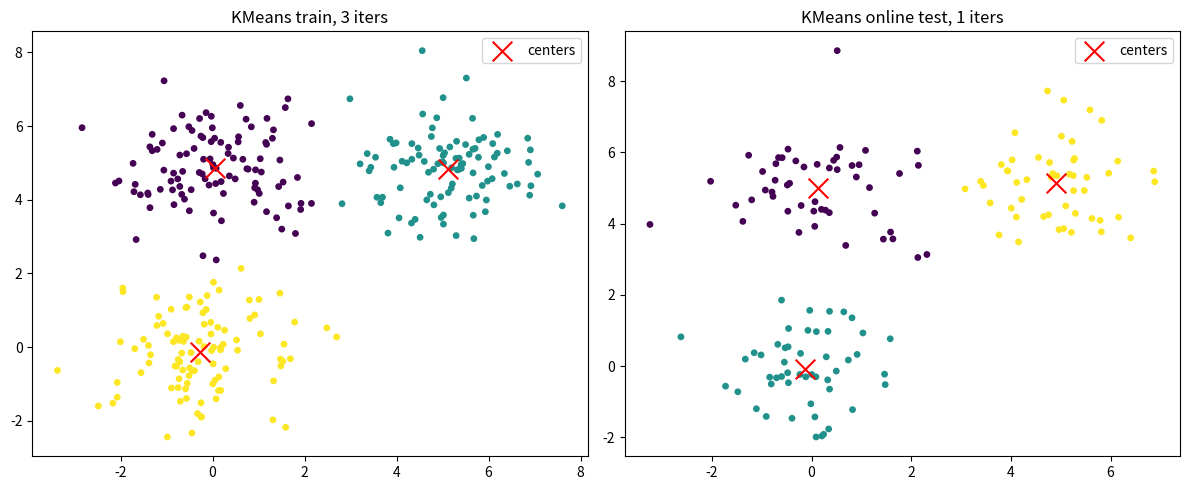

Here is the Python script that generated this plot:
from __future__ import print_function
import numpy as np
import matplotlib.pyplot as plt
from scipy.spatial.distance import cdist
np.random.seed(14)

def kmeans_init_centroids_online(X, K):
    X = np.asarray(X)
    n = X.shape[0]
    first = np.random.randint(0, n)
    centers = [X[first]]
    D = cdist(X, np.asarray(centers))[:, 0]
    for _ in range(1, K):
        probs = D ** 2
        s = probs.sum()
        if s <= 1e-12:
            remain = np.random.choice(n, K - len(centers), replace=False)
            centers.extend(X[remain])
            break
        probs /= s
        idx = np.random.choice(n, p=probs)
        centers.append(X[idx])
        d_new = cdist(X, X[idx][None, :])[:, 0]
        D = np.minimum(D, d_new)
    return np.asarray(centers)

def kmeans_assign_centroids(X, C):
    D = cdist(X, C)
    return np.argmin(D, axis=1)

def kmeans_update_centers(X, label, K):
    centers = np.zeros((K, X.shape[1]))
    for k in range(K):
        Xk = X[label == k]
        if Xk.shape[0] > 0:
            centers[k] = Xk.mean(axis=0)
    return centers

def has_converged(centers, new_centers, tol=1e-6):
    return np.allclose(centers, new_centers, rtol=0.0, atol=tol)

def main_kmeans(X, K):
    centers_list = [kmeans_init_centroids_online(X, K)]
    labels_list = []
    it = 0
    while True:
        labels = kmeans_assign_centroids(X, centers_list[-1])
        labels_list.append(labels)
        new_centers = kmeans_update_centers(X, labels, K)
        if has_converged(centers_list[-1], new_centers, tol=1e-6):
            break
        centers_list.append(new_centers)
        it += 1
    return centers_list, labels_list, it

X_train = np.r_[
    np.random.randn(100, 2) + [0, 0],
    np.random.randn(100, 2) + [5, 5],
    np.random.randn(100, 2) + [0, 5]
]
K = 3
centers, labels, it = main_kmeans(X_train, K)

plt.figure(figsize=(12, 5))
plt.subplot(1, 2, 1)
plt.scatter(X_train[:, 0], X_train[:, 1], c=labels[-1], s=15)
plt.scatter(centers[-1][:, 0], centers[-1][:, 1], marker='x', s=200, c='red', label='centers')
plt.legend()
plt.title(f'KMeans train, {it} iters')

np.random.seed(42)
X_test = np.r_[
    np.random.randn(50, 2) + [0, 0],
    np.random.randn(50, 2) + [5, 5],
    np.random.randn(50, 2) + [0, 5]
]
centers_test, labels_test, it_test = main_kmeans(X_test, K)

plt.subplot(1, 2, 2)
plt.scatter(X_test[:, 0], X_test[:, 1], c=labels_test[-1], s=15)
plt.scatter(centers_test[-1][:, 0], centers_test[-1][:, 1], marker='x', s=200, c='red', label='centers')
plt.legend()
plt.title(f'KMeans online test, {it_test} iters')

plt.tight_layout()
plt.show()
